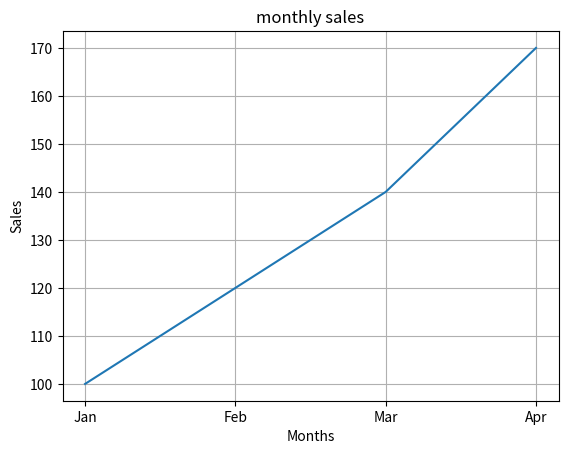

Write the Python code that produced this figure.
import pandas as pd
import matplotlib.pyplot as plt
from mpl_toolkits.mplot3d import Axes3D
import numpy as np

months=["Jan","Feb","Mar","Apr"]
sales=[100,120,140,170]

df=pd.DataFrame(
    {
    "Months": months,
    "Sales": sales
    }
)

print(df)

plt.plot(df["Months"], df["Sales"])
plt.title("monthly sales")
plt.xlabel("Months")
plt.ylabel("Sales")
plt.grid(True)
plt.savefig(
    "Msales.png",
    dpi=300
)
plt.show()
